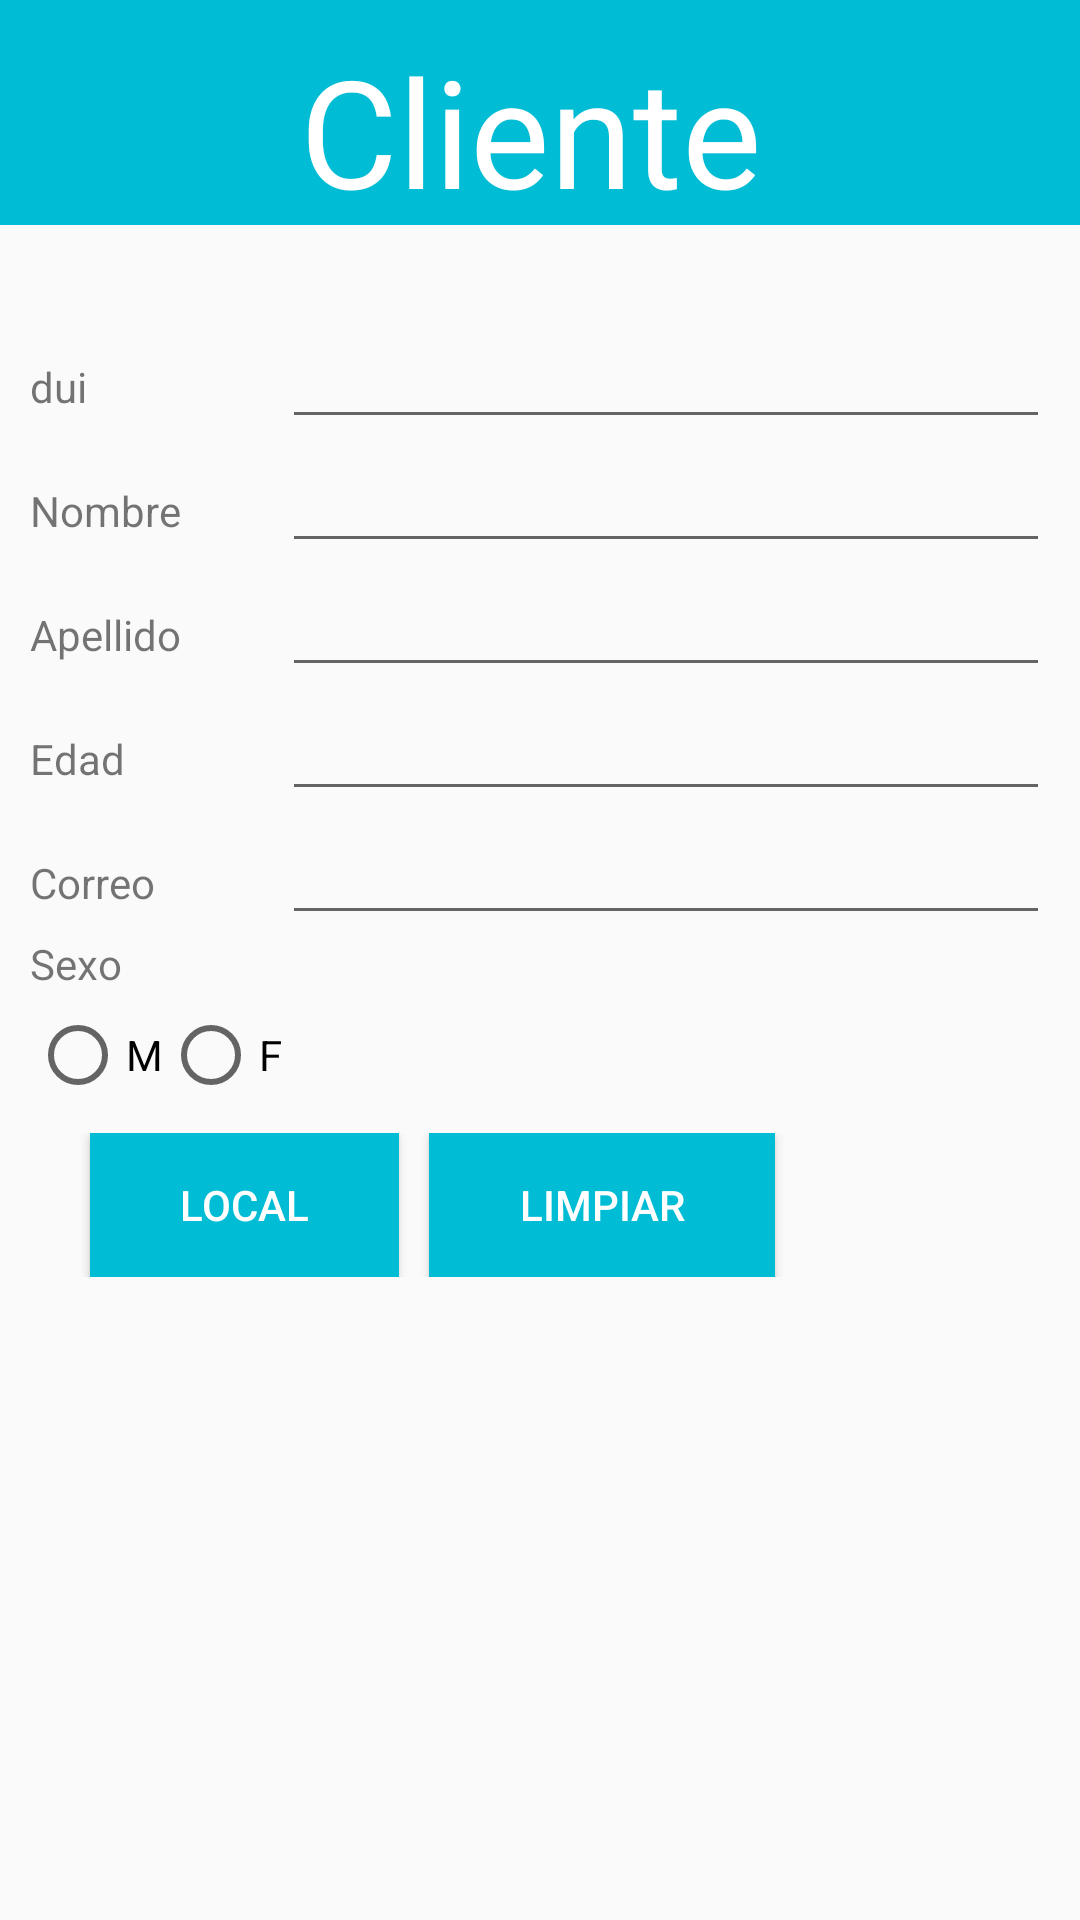

Android layout source for this screen:
<!-- AndroidManifest.xml: application theme AppTheme -->
<!-- res/layout/activity_insertar_alumno.xml -->
<?xml version="1.0" encoding="utf-8"?>
<LinearLayout
    android:layout_height="fill_parent"
    android:layout_width="fill_parent"
    xmlns:android="http://schemas.android.com/apk/res/android"
    android:orientation="vertical">

    <LinearLayout
        android:layout_width="fill_parent"
        android:layout_height="75sp"
        android:background="#00BCD4"
        android:weightSum="1">

        <TextView
            android:layout_width="176dp"
            android:layout_height="wrap_content"
            android:text="@string/cliente"
            android:id="@+id/textViewTituloCliente"
            android:paddingLeft="100sp"
            android:textColor="#ffffff"
            android:textSize="50sp"
            android:paddingTop="10sp"
            android:layout_weight="0.59" />
    </LinearLayout>

    <TableLayout
        android:layout_width="match_parent"
        android:layout_height="wrap_content"
        android:stretchColumns="1"
        android:paddingTop="30sp"
        android:paddingLeft="10sp"
        android:paddingRight="10sp">

        <TableRow
            android:layout_width="match_parent"
            android:layout_height="match_parent">

            <TextView
                android:layout_width="wrap_content"
                android:layout_height="wrap_content"
                android:text="@string/dui"
                android:id="@+id/textViewDui" />

            <EditText
                android:layout_width="wrap_content"
                android:layout_height="wrap_content"
                android:id="@+id/editTextDui"
                android:inputType="text"/>
        </TableRow>

        <TableRow
            android:layout_width="match_parent"
            android:layout_height="match_parent">

            <TextView
                android:layout_width="wrap_content"
                android:layout_height="wrap_content"
                android:text="@string/nombre"
                android:id="@+id/textViewNombre" />

            <EditText
                android:layout_width="wrap_content"
                android:layout_height="wrap_content"
                android:id="@+id/editTextNombre"
                android:inputType="text"/>
        </TableRow>
        <TableRow
            android:layout_width="match_parent"
            android:layout_height="match_parent">

            <TextView
                android:layout_width="wrap_content"
                android:layout_height="wrap_content"
                android:text="@string/apellido"
                android:id="@+id/textViewApellido"
                />

            <EditText
                android:layout_width="wrap_content"
                android:layout_height="wrap_content"
                android:id="@+id/editTextApellido"
                android:inputType="text"/>
        </TableRow>

        <TableRow
            android:layout_width="match_parent"
            android:layout_height="match_parent">

            <TextView
                android:layout_width="wrap_content"
                android:layout_height="wrap_content"
                android:text="@string/edad"
                android:id="@+id/textViewEdad" />

            <EditText
                android:layout_width="wrap_content"
                android:layout_height="wrap_content"
                android:inputType="number"
                android:id="@+id/editTextEdad" />
        </TableRow>
        <TableRow
            android:layout_width="match_parent"
            android:layout_height="match_parent">

            <TextView
                android:layout_width="wrap_content"
                android:layout_height="wrap_content"
                android:text="@string/correo"
                android:id="@+id/textViewCorreo" />

            <EditText
                android:layout_width="wrap_content"
                android:layout_height="wrap_content"
                android:id="@+id/editTextCorreo"
                android:inputType="textEmailAddress"/>
        </TableRow>

        <TableRow
            android:layout_width="match_parent"
            android:layout_height="match_parent">

            <TextView
                android:layout_width="wrap_content"
                android:layout_height="wrap_content"
                android:text="@string/sexo"
                android:id="@+id/textView" />
        </TableRow>

        <TableRow
            android:layout_width="match_parent"
            android:layout_height="match_parent">
            <RadioGroup android:orientation="horizontal"
                android:paddingTop="5sp"
                android:id="@+id/radioGroupCliente">


                <RadioButton
                    android:layout_width="wrap_content"
                    android:layout_height="wrap_content"
                    android:text="M"
                    android:id="@+id/radioButton" />

                <RadioButton
                    android:layout_width="wrap_content"
                    android:layout_height="wrap_content"
                    android:text="F"
                    android:id="@+id/radioButton2" />
            </RadioGroup>
        </TableRow>

    </TableLayout>

    <LinearLayout
        android:orientation="horizontal"
        android:layout_width="match_parent"
        android:layout_height="wrap_content"
        android:layout_margin="10sp">

        <Button
            android:layout_width="wrap_content"
            android:layout_height="wrap_content"
            android:text="@string/Boton1"
            android:id="@+id/btLocal"
            style="@style/btStyle"
            android:layout_marginLeft="20sp"
            android:onClick="insertarCliente"/>

        <Button
            android:layout_width="wrap_content"
            android:layout_height="wrap_content"
            android:text="@string/limpiar"
            style="@style/btStyle"
            android:layout_marginLeft="10sp"
            android:onClick="limpiar"/>
    </LinearLayout>

</LinearLayout>
<!-- resources referenced by this layout -->
<resources>
  <string name="Boton1">Local </string>
  <string name="apellido">Apellido</string>
  <string name="cliente">Cliente</string>
  <string name="correo">Correo</string>
  <string name="dui">dui</string>
  <string name="edad">Edad</string>
  <string name="limpiar">Limpiar</string>
  <string name="nombre">Nombre</string>
  <string name="sexo">Sexo</string>
  <style name="btStyle">
  
          <item name="android:layout_width">wrap_content</item>
          <item name="android:layout_height">wrap_content</item>
          <item name="android:textColor">#FFFFFF</item>
          <item name="android:paddingLeft">30sp</item>
          <item name="android:paddingRight">30sp</item>
          <item name="android:background">#00BCD4</item>
      </style>
  <style name="AppTheme" parent="Theme.AppCompat.Light.DarkActionBar">
          
          <item name="colorPrimary">@color/colorPrimary</item>
          <item name="colorPrimaryDark">@color/colorPrimaryDark</item>
          <item name="colorAccent">@color/colorAccent</item>
      </style>
  <!-- not gathered from this repository: default colours our renderer supplied (Android Studio template values) -->
  <color name="colorPrimary">#FF6200EE</color>
  <color name="colorPrimaryDark">#FF3700B3</color>
  <color name="colorAccent">#FF03DAC5</color>
</resources>
